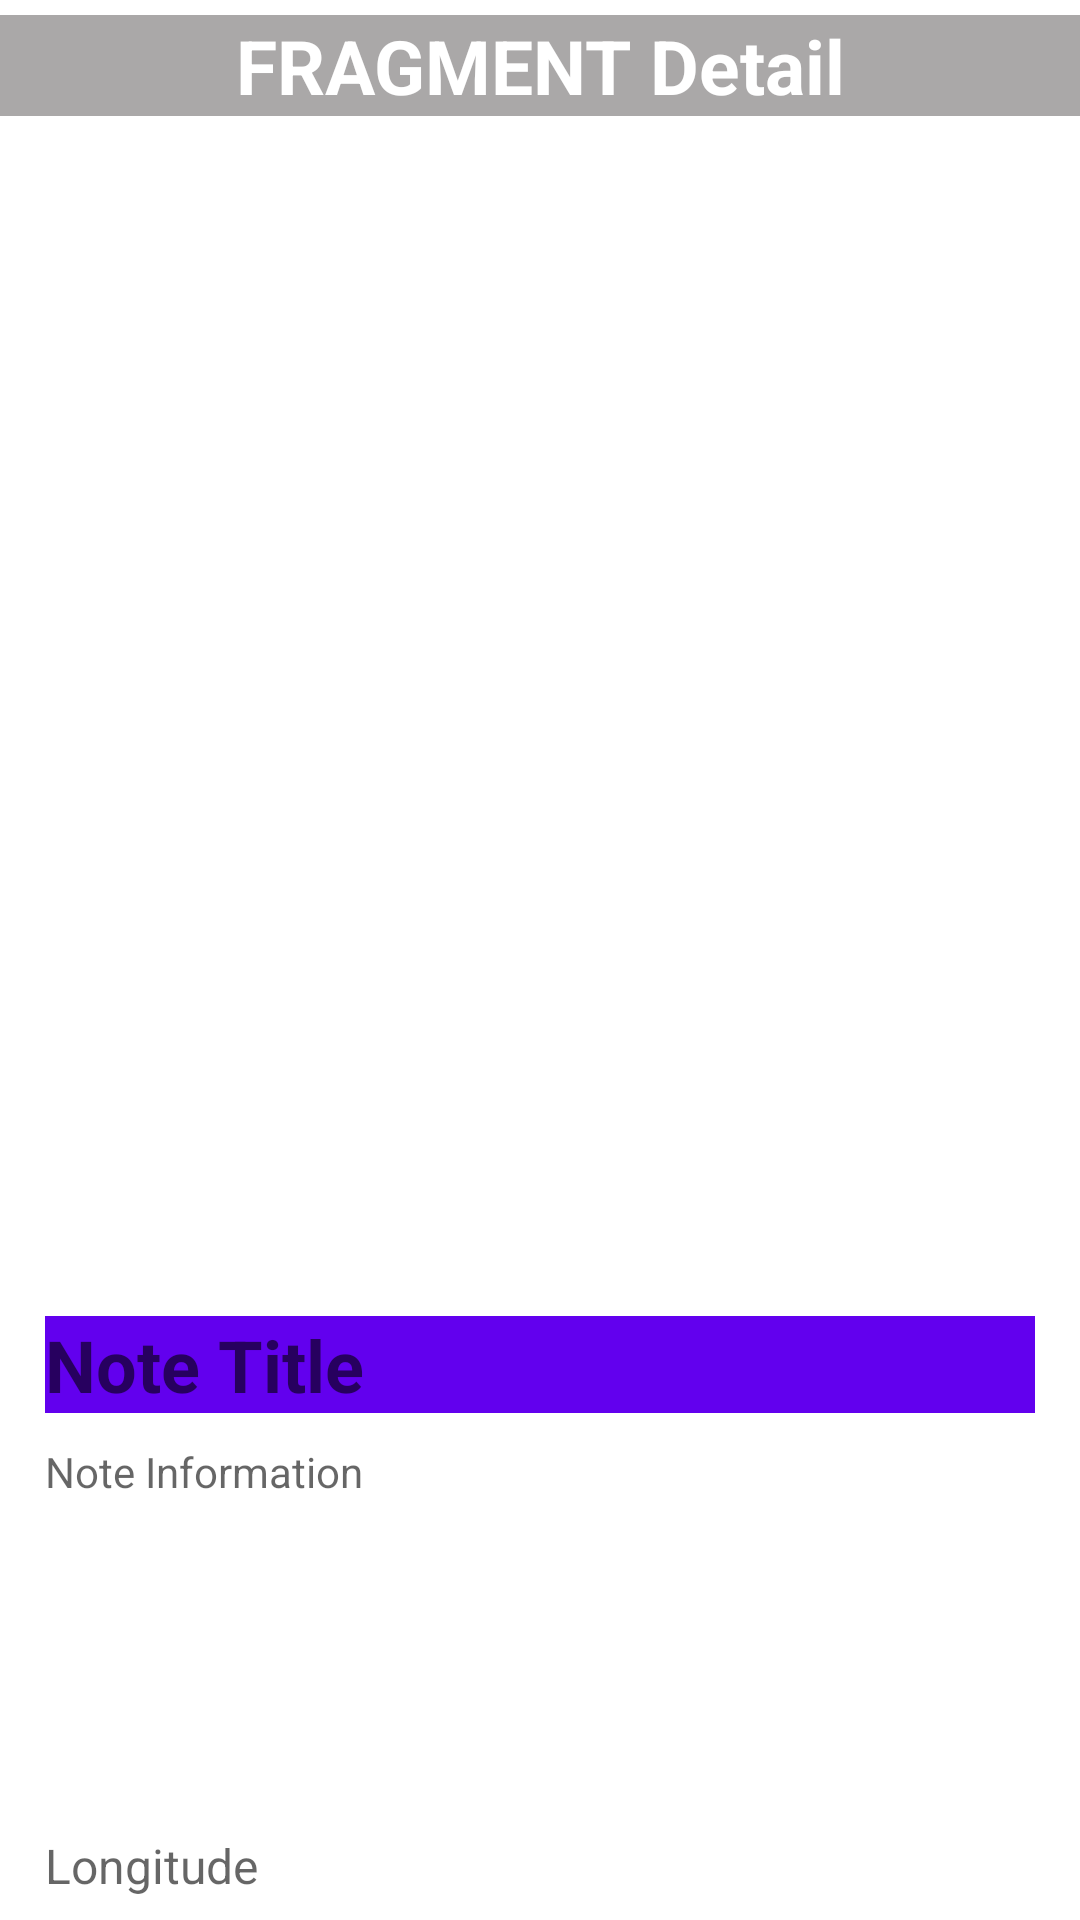

Here is an Android app screen rendered from its layout file. Give the layout XML and the strings, colors and styles it references.
<!-- AndroidManifest.xml: application theme Theme.D11_Abgabe_AndroidApp_GEOImages -->
<!-- res/layout/fragment_detail.xml -->
<?xml version="1.0" encoding="utf-8"?>
<LinearLayout
    xmlns:android="http://schemas.android.com/apk/res/android"
    xmlns:tools="http://schemas.android.com/tools"
    android:layout_width="match_parent"
    android:layout_height="match_parent"
    android:orientation="vertical"
    tools:context=".DetailFragment">

    <TextView
        android:id="@+id/d_id"
        android:layout_width="match_parent"
        android:layout_height="wrap_content"
        android:textAlignment="center"
        android:text="@string/fragment_detail"
        style="@style/DetailItem.Header"/>

    <ImageView
        android:id="@+id/d_image"
        android:layout_width="380dp"
        android:layout_height="380dp"
        android:contentDescription="@string/my_image_description"
        android:src="@drawable/ic_launcher_background"
        android:textAlignment="textStart"
        style="@style/DetailItem.Image"/>

    <TextView
        android:id="@+id/d_title"
        android:layout_width="match_parent"
        android:layout_height="wrap_content"
        android:hint="@string/hint_title"
        style="@style/DetailItem.Title" />

    <TextView
        android:id="@+id/d_text"
        style="@style/ListItem.Text"
        android:layout_width="match_parent"
        android:layout_height="120dp"
        android:layout_gravity="start"
        android:hint="@string/hint_text" />

    <TextView
        android:id="@+id/d_longitude"
        android:layout_width="match_parent"
        android:layout_height="wrap_content"
        android:layout_gravity="start"
        android:hint="@string/hint_longitude"
        style="@style/DetailItem.Location"/>

    <TextView
        android:id="@+id/d_latitude"
        android:layout_width="match_parent"
        android:layout_height="wrap_content"
        android:layout_gravity="start"
        android:hint="@string/hint_latitude"
        style="@style/DetailItem.Location"/>

</LinearLayout>
<!-- resources referenced by this layout -->
<resources>
  <string name="fragment_detail">FRAGMENT Detail</string>
  <string name="hint_latitude">Latitude</string>
  <string name="hint_longitude">"Longitude "</string>
  <string name="hint_text">Note Information</string>
  <string name="hint_title">Note Title</string>
  <string name="my_image_description">Image Description</string>
  <style name="DetailItem.Header">
              <item name="android:textSize">25sp</item>
              <item name="android:textStyle">bold</item>
              <item name="android:layout_marginStart">0dp</item>
              <item name="android:layout_marginEnd">0dp</item>
              <item name="android:background">@color/gray</item>
              <item name="android:textColor">@color/white</item>
          </style>
  <style name="DetailItem.Image">
              <item name="android:textSize">16sp</item>
              <item name="android:textStyle">normal</item>
              <item name="android:textColor">@color/black</item>
          </style>
  <style name="DetailItem.Location">
              <item name="android:textSize">16sp</item>
              <item name="android:textStyle">normal</item>
              <item name="android:textColor">@color/black</item>
          </style>
  <style name="DetailItem.Title">
              <item name="android:textSize">24sp</item>
              <item name="android:textStyle">bold</item>
              <item name="android:background">@color/purple_500</item>
              <item name="android:textColor">@color/white</item>
          </style>
  <style name="ListItem.Text">
              <item name="android:textSize">14sp</item>
              <item name="android:textStyle">normal</item>
              <item name="android:textColor">@color/black</item>
          </style>
  <style name="Theme.D11_Abgabe_AndroidApp_GEOImages" parent="Theme.MaterialComponents.DayNight.NoActionBar">
          
          <item name="colorPrimary">@color/purple_500</item>
          <item name="colorPrimaryVariant">@color/purple_700</item>
          <item name="colorOnPrimary">@color/white</item>
          
          <item name="colorSecondary">@color/white</item>
          <item name="colorSecondaryVariant">@color/teal_700</item>
          <item name="colorOnSecondary">@color/black</item>
          
          <item name="android:statusBarColor">?attr/colorPrimaryVariant</item>
      </style>
  <color name="gray">#FFAAA8A8</color>
  <color name="white">#FFFFFFFF</color>
  <color name="black">#FF000000</color>
  <color name="purple_500">#FF6200EE</color>
  <color name="purple_700">#FF3700B3</color>
  <color name="teal_700">#FF018786</color>
</resources>
